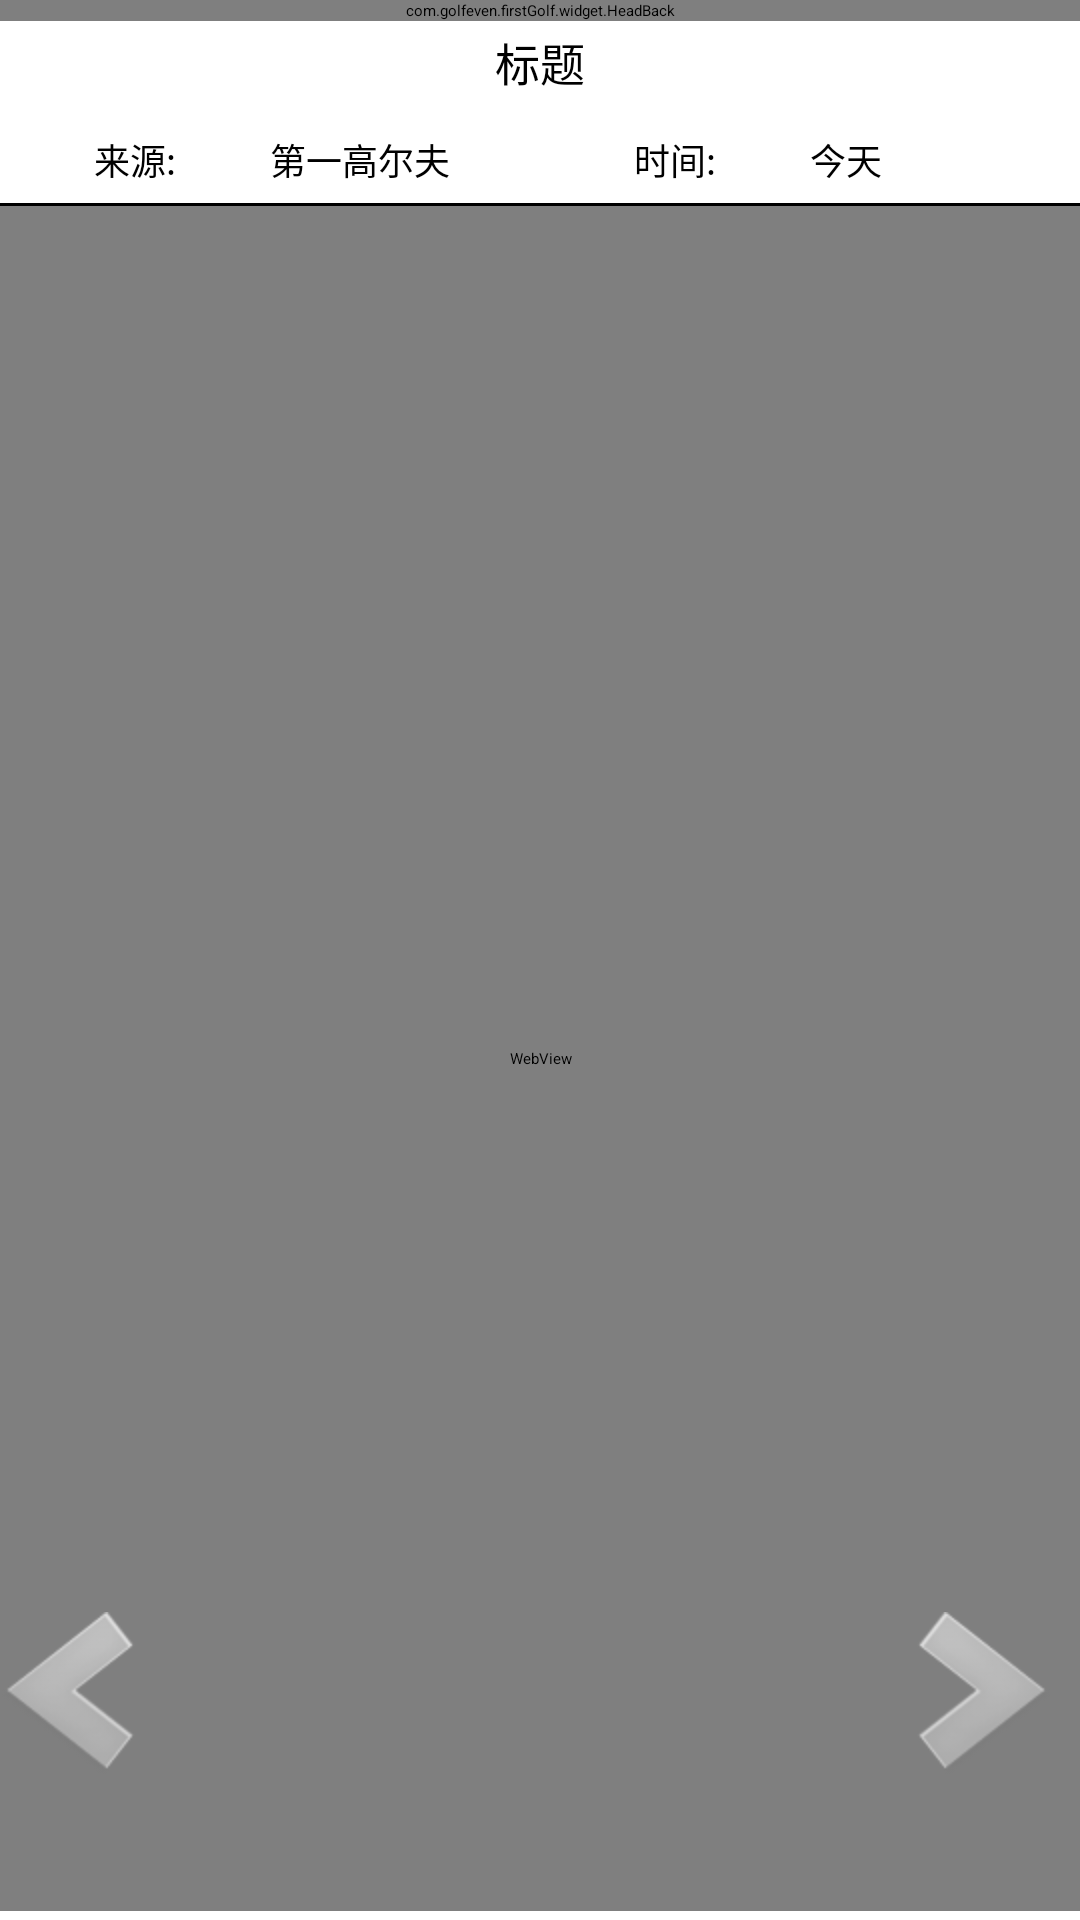

Here is an Android app screen rendered from its layout file. Give the layout XML and the strings, colors and styles it references.
<!-- AndroidManifest.xml: application theme ThemeActivity -->
<!-- res/layout/activity_news_detail.xml -->
<?xml version="1.0" encoding="utf-8"?>

<LinearLayout xmlns:android="http://schemas.android.com/apk/res/android"
    xmlns:app="http://schemas.android.com/apk/res/com.golfeven.firstGolf"
    android:id="@+id/activity_news_detail"
    android:layout_width="match_parent"
    android:layout_height="match_parent"
    android:background="@drawable/bg_"
    android:orientation="vertical" >
    <com.golfeven.firstGolf.widget.HeadBack 
        android:layout_width="fill_parent"
        android:layout_height="wrap_content"
        app:htitle="最新资讯"
        app:progress_visible="false"
        app:rbtn2_visible="true"
        app:rbtn2_src="@drawable/share_btn_bg_s"
        android:id="@+id/detail_news_headback"
        />

    <TextView
        android:id="@+id/detail_news_title"
        android:layout_width="fill_parent"
        android:layout_height="wrap_content"
        android:layout_weight="2"
        android:gravity="center"
        android:textColor="@color/black"
        android:text="标题"
        android:textSize="15sp" />

    <LinearLayout
        android:layout_width="fill_parent"
        android:layout_height="wrap_content"
        android:layout_marginTop="10dp"
        android:layout_weight="1"
        android:orientation="horizontal" >

        <TextView
            android:layout_width="fill_parent"
            android:layout_height="wrap_content"
            android:layout_weight="1"
            android:gravity="center"
            android:textColor="@color/black"
            android:textSize="12sp"
            android:text="来源:" />

        <TextView
            android:id="@+id/detail_news_resourcs"
            android:layout_width="fill_parent"
            android:layout_height="wrap_content"
            android:layout_weight="1"
            android:gravity="center_vertical|left"
            android:textSize="12sp"
            android:textColor="@color/black"
            android:text="第一高尔夫" />

        <TextView
            android:layout_width="fill_parent"
            android:layout_height="wrap_content"
            android:layout_weight="1"
            android:gravity="center"
            android:textSize="12sp"
            android:textColor="@color/black"
            android:text="时间:" />

        <TextView
            android:id="@+id/detail_news_time"
            android:layout_width="fill_parent"
            android:layout_height="wrap_content"
            android:layout_weight="1"
            android:gravity="center_vertical|left"
            android:textSize="12sp"
            android:textColor="@color/black"
            android:text="今天" />

    </LinearLayout>

    <ImageView
        android:layout_width="fill_parent"
        android:layout_height="1dip"
        android:layout_marginTop="3dp"
        android:background="@color/black" />

    <WebView
        android:id="@+id/detail_news_content"
        android:layout_width="fill_parent"
        android:layout_height="wrap_content"
        android:layout_marginTop="0dp"
        android:layout_weight="200"
        android:textColor="@color/black"
        android:text="内容" />
    

    <RelativeLayout
        android:layout_width="fill_parent"
        android:layout_height="wrap_content"
        android:layout_weight="1"
        android:layout_marginTop="-100dp"
        >

        <ImageView
            android:id="@+id/detail_news_btnLast"
            android:layout_width="wrap_content"
            android:layout_height="wrap_content"
            android:layout_alignParentLeft="true"
            android:layout_marginRight="10dp"
            android:textColor="@color/black"
            android:background="@drawable/last_page" />

        <ImageView
            android:id="@+id/detail_news_btnNext"
            android:layout_width="wrap_content"
            android:layout_height="wrap_content"
            android:layout_alignParentRight="true"
            android:layout_marginRight="10dp"
            android:background="@drawable/next_page" />

    </RelativeLayout>
</LinearLayout>
<!-- resources referenced by this layout -->
<resources>
  <color name="black">#000000</color>
  <!-- drawable bg_ (drawable) -->
  <?xml version="1.0" encoding="utf-8"?>
  
  <bitmap xmlns:android="http://schemas.android.com/apk/res/android" 
      android:src="@drawable/content_bg"
      android:tileMode="repeat"
      >
  </bitmap>
  <!-- drawable last_page: png bitmap (drawable-hdpi, 4993 bytes) -->
  <!-- drawable next_page: png bitmap (drawable-hdpi, 4950 bytes) -->
  <!-- drawable share_btn_bg_s (drawable) -->
  <?xml version="1.0" encoding="utf-8"?>
  
  <selector xmlns:android="http://schemas.android.com/apk/res/android" >
      <item android:state_pressed="true"
            android:drawable="@drawable/share_btn_press" /> 
      <item android:state_focused="true"
            android:drawable="@drawable/share_btn_press" /> 
      <item android:drawable="@drawable/share_btn" /> 
  
  </selector>
  <style name="ThemeActivity">
          <item name="android:windowAnimationStyle">@style/AnimationActivity</item>
          <item name="android:windowNoTitle">true</item>
      </style>
  <!-- drawable share_btn_press: png bitmap (drawable-hdpi, 3612 bytes) -->
  <!-- drawable share_btn: png bitmap (drawable-hdpi, 3511 bytes) -->
  <style name="AnimationActivity" parent="@android:style/Animation.Activity">
          <item name="android:background">@color/white</item>
          <item name="android:activityOpenEnterAnimation">@anim/slide_left</item>
          <item name="android:activityOpenExitAnimation">@anim/slide_left_out</item>
          <item name="android:activityCloseEnterAnimation">@anim/slide_right</item>
          <item name="android:activityCloseExitAnimation">@anim/slide_right_out</item>
      </style>
  <color name="white">#FFFFFF</color>
</resources>
